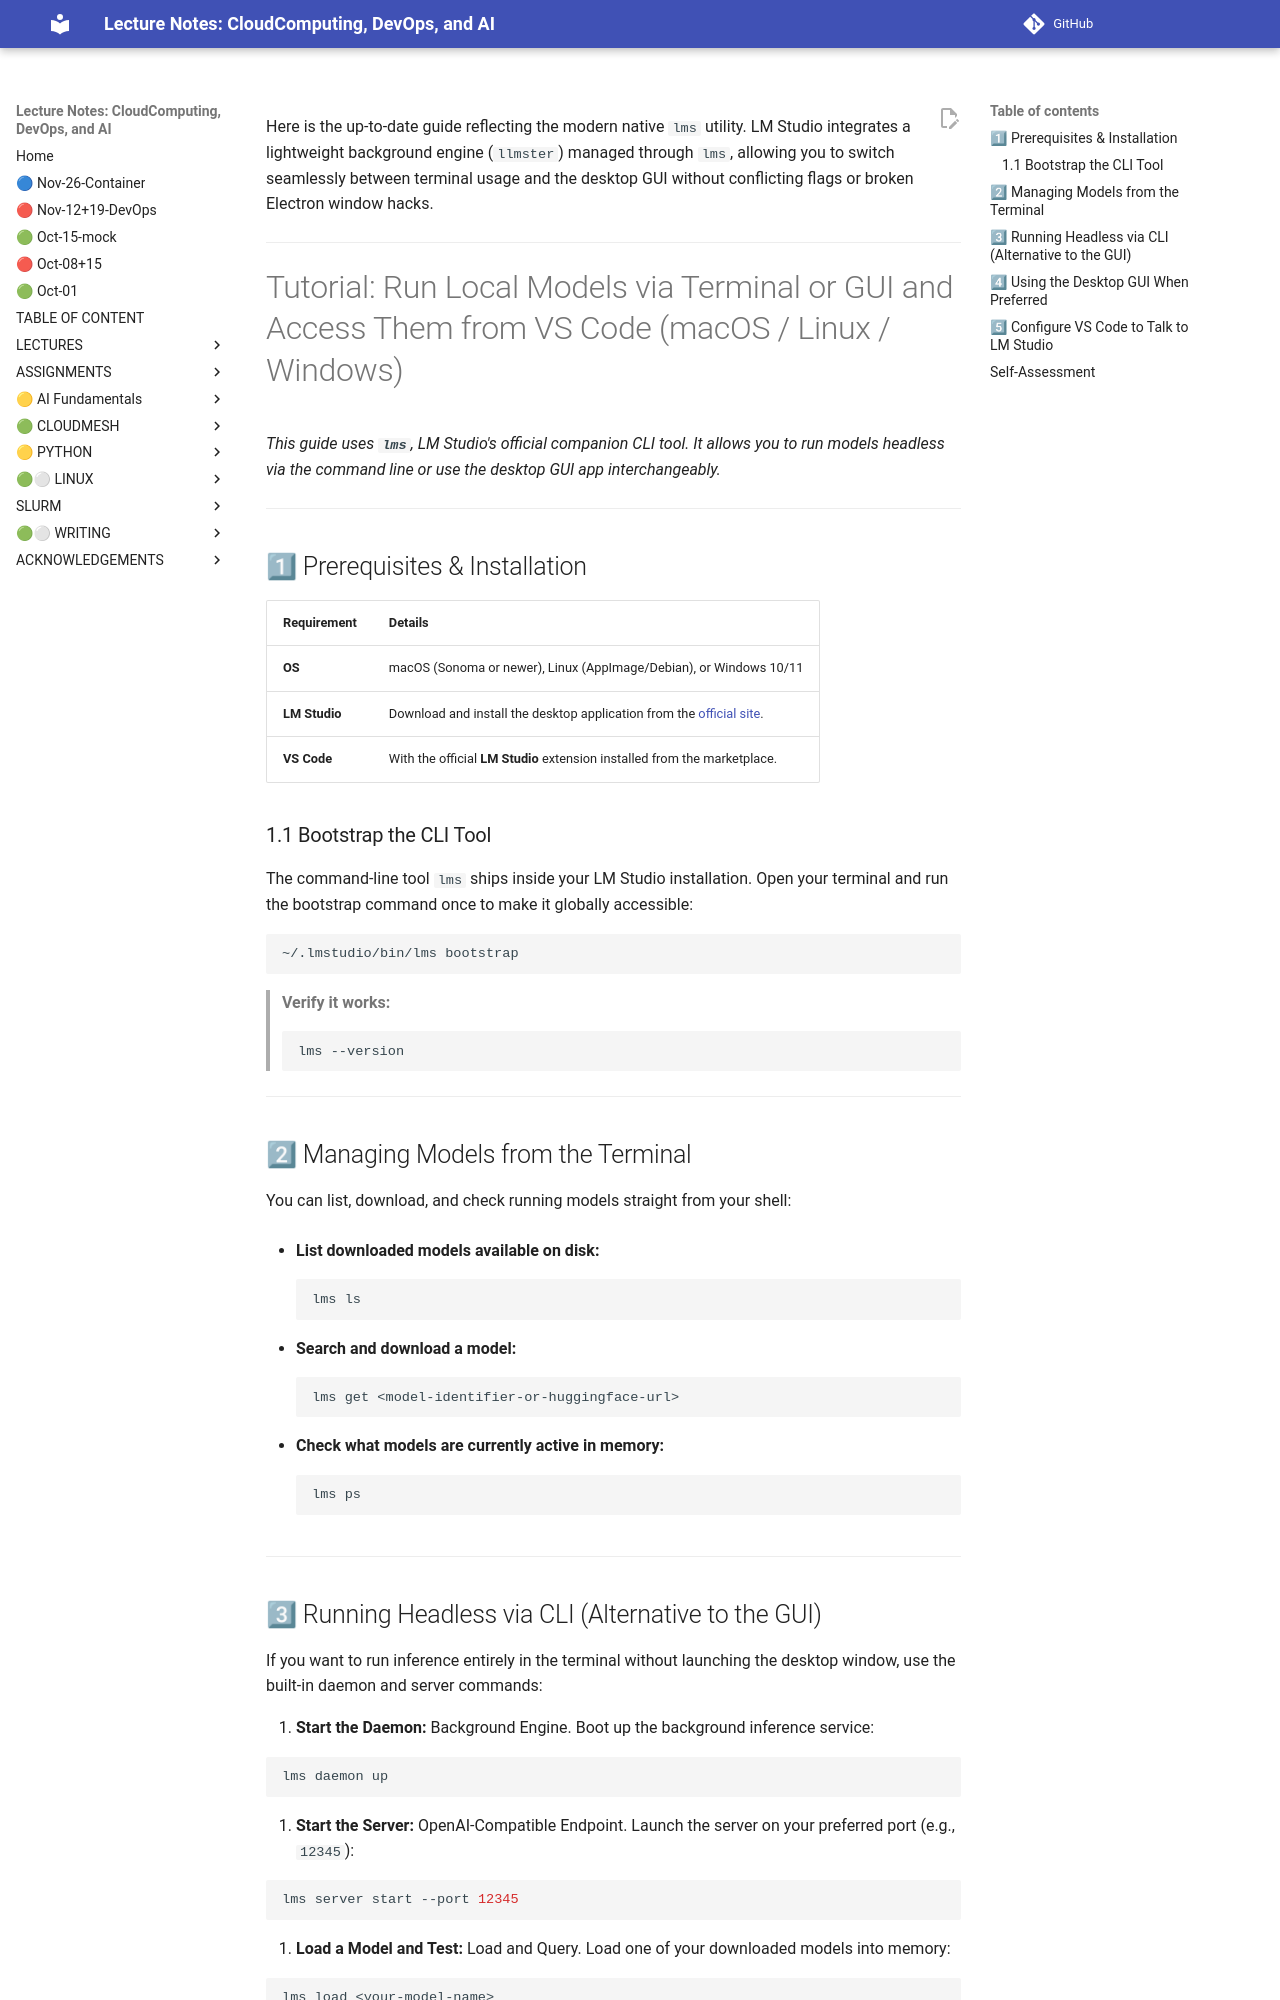

repository: cloudmesh-ai/cloudmesh-ai-lecture · page: section/llm/lms/lmlink3/index.html · generator: mkdocs

Here is the up-to-date guide reflecting the modern native `lms` utility. LM Studio integrates a lightweight background engine (`llmster`) managed through `lms`, allowing you to switch seamlessly between terminal usage and the desktop GUI without conflicting flags or broken Electron window hacks.

---

# Tutorial: Run Local Models via Terminal or GUI and Access Them from VS Code (macOS / Linux / Windows)

*This guide uses **`lms`**, LM Studio's official companion CLI tool. It allows you to run models headless via the command line or use the desktop GUI app interchangeably.*

---

## 1⃣ Prerequisites & Installation

| Requirement | Details |
| --- | --- |
| **OS** | macOS (Sonoma or newer), Linux (AppImage/Debian), or Windows 10/11 |
| **LM Studio** | Download and install the desktop application from the [official site](https://lmstudio.ai/). |
| **VS Code** | With the official **LM Studio** extension installed from the marketplace. |

### 1.1 Bootstrap the CLI Tool

The command-line tool `lms` ships inside your LM Studio installation. Open your terminal and run the bootstrap command once to make it globally accessible:

```zsh
~/.lmstudio/bin/lms bootstrap

```

> **Verify it works:**
> ```zsh
> lms --version
> 
> ```
> 
> 

---

## 2⃣ Managing Models from the Terminal

You can list, download, and check running models straight from your shell:

* **List downloaded models available on disk:**
```zsh
lms ls

```


* **Search and download a model:**
```zsh
lms get <model-identifier-or-huggingface-url>

```


* **Check what models are currently active in memory:**
```zsh
lms ps

```



---

## 3⃣ Running Headless via CLI (Alternative to the GUI)

If you want to run inference entirely in the terminal without launching the desktop window, use the built-in daemon and server commands:

1. **Start the Daemon:** Background Engine.
Boot up the background inference service:

```zsh
lms daemon up

```


2. **Start the Server:** OpenAI-Compatible Endpoint.
Launch the server on your preferred port (e.g., `12345`):

```zsh
lms server start --port 12345

```


3. **Load a Model and Test:** Load and Query.
Load one of your downloaded models into memory:

```zsh
lms load <your-model-name>

```

Verify the server is responding:

```zsh
curl http://127.0.0.1:12345/v1/models

```


When you are finished with the terminal session, you can stop the server or spin down the daemon completely:

```zsh
lms server stop
lms daemon down

```

---
